Run: headless pygame with SDL's dummy video driver; simulated clock (each Clock.tick advances the game by its frame time, no real sleeping); random seed 0; keys injected as events and as key.get_pressed() state; mouse plan: one left click at the window centre at the start of phase 2, then a move to the lower-right quarter at the start of phase 3.
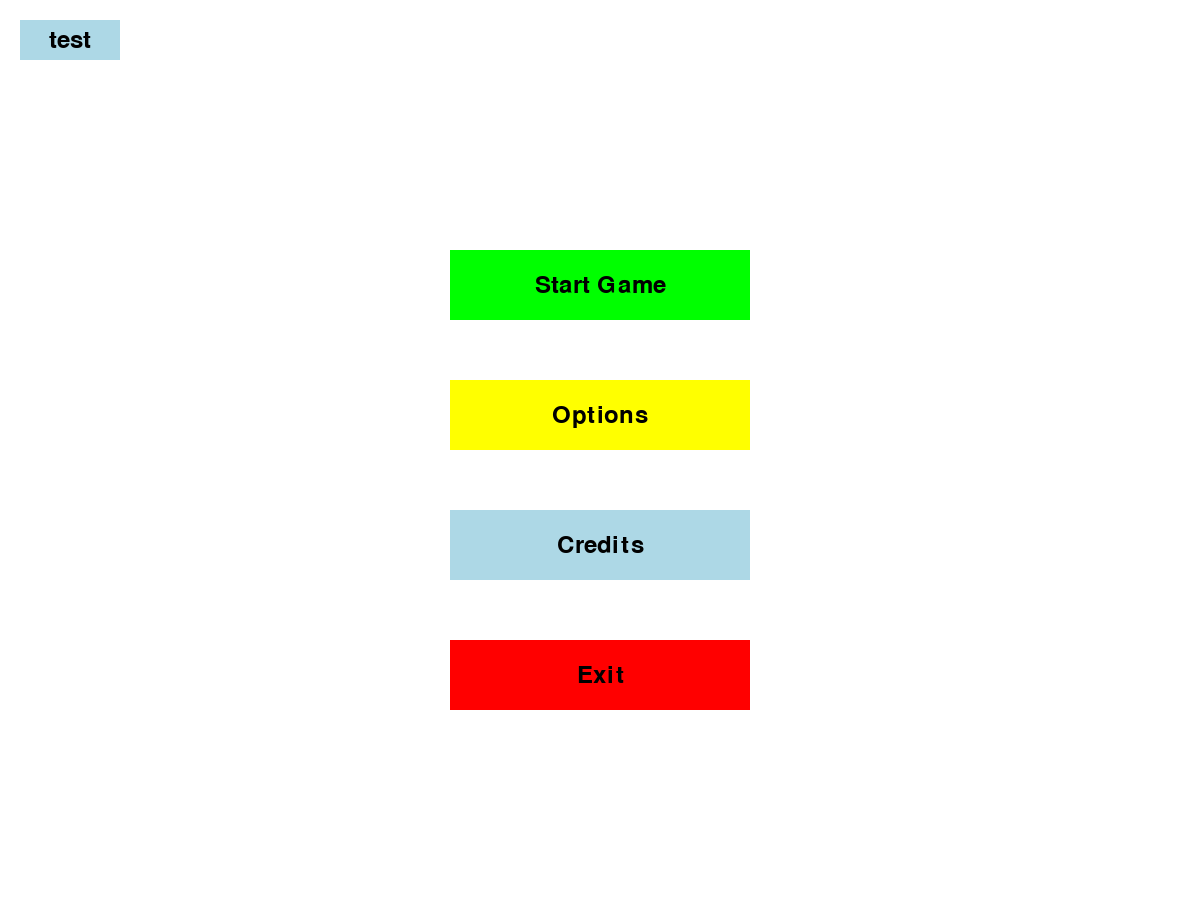
Frame 1 of 4 · flips 1–60 · no input
Frame 2 of 4 · flips 61–180 · clicked the window centre · tapped SPACE, RETURN · held RIGHT (→), D · screen unchanged from frame 1, image omitted
Frame 3 of 4 · flips 181–300 · moved the mouse to the lower-right quarter · held DOWN (↓), S · screen unchanged from frame 2, image omitted
Frame 4 of 4 · flips 301–420 · held LEFT (←), A, UP (↑), W · screen unchanged from frame 3, image omitted

The pygame program that drew these frames:

import pygame

# Initialize Pygame
pygame.init()

# Screen dimensions
screen_width = 1200
screen_height = 900
screen = pygame.display.set_mode((screen_width, screen_height))
pygame.display.set_caption("Pokemii Menu")

# Colors
white = (255, 255, 255)
black = (0, 0, 0)
gray = (128, 128, 128)
light_blue = (173, 216, 230)
green = (0, 255, 0)
red = (255, 0, 0)
yellow = (255, 255, 0)
blue = (0, 0, 255)

# Font
font = pygame.font.Font(None, 36)
large_font = pygame.font.Font(None, 72)

# Button class
class Button:
    def __init__(self, x, y, width, height, text, color, hover_color, action=None, arg=None):
        self.rect = pygame.Rect(x, y, width, height)
        self.text = text
        self.color = color
        self.hover_color = hover_color
        self.action = action
        self.hovered = False
        self.arg = arg

    def draw(self, screen):
        color = self.hover_color if self.hovered else self.color
        pygame.draw.rect(screen, color, self.rect)
        text_surface = font.render(self.text, True, black)
        text_rect = text_surface.get_rect(center=self.rect.center)
        screen.blit(text_surface, text_rect)

    def handle_event(self, event):
        if event.type == pygame.MOUSEMOTION:
            self.hovered = self.rect.collidepoint(event.pos)
        elif event.type == pygame.MOUSEBUTTONDOWN:
            if self.rect.collidepoint(event.pos):
                if self.action:
                    if self.arg is not None:
                        self.action(self.arg)
                    else:
                        self.action()

# --- Game States ---
class GameState:
    MENU = 0
    CREDITS = 1
    GAME_MENU = 2

current_state = GameState.MENU

# --- Button Actions ---
def start_game():
    global current_state
    current_state = GameState.GAME_MENU

def options():
    print("Opening Options!")
    # Add your options menu code here

def open_credits():
    global current_state
    current_state = GameState.CREDITS

def exit_action():
    print("Exiting game.")
    pygame.quit()
    exit()

def test_print(message):
    print(message)

def back_to_menu():
    global current_state
    current_state = GameState.MENU

# --- Button Creation ---
button_width = 300
button_height = 70
button_x = (screen_width - button_width) // 2
button_y_start = 250
button_spacing = 130

menu_buttons = [
    Button(button_x, button_y_start, button_width, button_height, "Start Game", green, gray, start_game),
    Button(button_x, button_y_start + button_spacing, button_width, button_height, "Options", yellow, gray, options),
    Button(button_x, button_y_start + 2 * button_spacing, button_width, button_height, "Credits", light_blue, gray, open_credits),
    Button(button_x, button_y_start + 3 * button_spacing, button_width, button_height, "Exit", red, gray, exit_action),
    Button(20, 20, 100, 40, "test", light_blue, gray, test_print, "hello")
]

credits_back_button = Button(20, 20, 150, 50, "Back to Menu", light_blue, gray, back_to_menu)
game_menu_back_button = Button(20, 20, 150, 50, "Back to Menu", light_blue, gray, back_to_menu)

# --- Credits Text ---
def draw_credits(screen):
    screen.fill(white)
    credits_text = large_font.render("Credits", True, black)
    credits_rect = credits_text.get_rect(center=(screen_width // 2, 100))
    screen.blit(credits_text, credits_rect)

    name_text = font.render("Created by: Luken", True, black)
    name_rect = name_text.get_rect(center=(screen_width // 2, 250))
    screen.blit(name_text, name_rect)

    credits_back_button.draw(screen)

# --- Game Menu text ---
def draw_game_menu(screen):
    screen.fill(white)
    game_menu_text = large_font.render("Game Menu", True, black)
    game_menu_rect = game_menu_text.get_rect(center=(screen_width // 2, 100))
    screen.blit(game_menu_text, game_menu_rect)

    # Draw the solid blue circle - moved higher up
    circle_radius = 100
    circle_x = circle_radius + 150  # Moved to the right
    circle_y = screen_height - circle_radius - 250  # Moved up even higher (increased from 100 to 250)
    pygame.draw.circle(screen, blue, (circle_x, circle_y), circle_radius)

    game_menu_back_button.draw(screen)

# Game loop
running = True
while running:
    for event in pygame.event.get():
        if event.type == pygame.QUIT:
            running = False
        if current_state == GameState.MENU:
            for button in menu_buttons:
                button.handle_event(event)
        elif current_state == GameState.CREDITS:
            credits_back_button.handle_event(event)
        elif current_state == GameState.GAME_MENU:
            game_menu_back_button.handle_event(event)

    # Clear the screen
    screen.fill(white)

    # Draw content based on game state
    if current_state == GameState.MENU:
        for button in menu_buttons:
            button.draw(screen)
    elif current_state == GameState.CREDITS:
        draw_credits(screen)
    elif current_state == GameState.GAME_MENU:
        draw_game_menu(screen)

    # Update the display
    pygame.display.flip()

pygame.quit()
